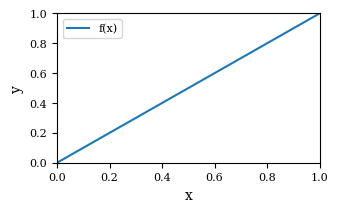

The matplotlib source for this figure:
import matplotlib as mpl
import pylab as plt


inches_per_pt = 1 / 72.27
inches_per_cm = 0.393701
golden_ratio = (5**.5-1)/2  # 0.618


def pt_to_inches(pt):
    return inches_per_pt * pt


def cm_to_inches(cm):
    return inches_per_cm * cm


def golden_height(width):
    return width, golden_ratio * width


def same_height(width):
    return width, width


template_simple = {
    'font.family': 'serif',
    'font.size': 10,
    'mathtext.fontset': 'custom',
    'axes.labelsize': 10,
    'xtick.labelsize': 8,
    'ytick.labelsize': 8,
    'legend.fontsize': 8,
    # 'savefig.format': 'pdf',
    'figure.figsize': golden_height(3.5),
    'axes.xmargin': .0,
    'axes.ymargin': .0,
    'figure.subplot.left': 0.15,  # 0.125
    'figure.subplot.right': 0.9,  # 0.9
    'figure.subplot.bottom': 0.21,  # .11
    'figure.subplot.top': 0.9,  # 0.88
    # 'axes.labelpad': 3.0
}


preamble_common = [r"\usepackage{siunitx}"]


def single_rc(journal, template='simple', tex=False, preamble='common', left=None):
    if type(template) == str:
        x = globals()[f'template_{template}'].copy()
    elif type(template) == dict:
        x = template.copy()
    x['figure.figsize'] = golden_height(journal['single'])
    if tex:
        x['text.usetex'] = True
        if preamble is not None:
            if type(preamble) == str:
                x['text.latex.preamble'] = globals(
                )[f'preamble_{preamble}'].copy()
            elif type(preamble) == list:
                x['text.latex.preamble'] = preamble
            mpl.rcParams.update(
                {'text.latex.preamble': x['text.latex.preamble']})
    if left:
        x['figure.subplot.left'] = left
    return x


def example(rc=template_simple, save_as='rcsettings_example.pdf'):
    with mpl.rc_context(rc=rc):
        plt.xlabel('x')
        plt.ylabel('y')
        plt.plot([0, 1], [0, 1], label=r'f(x)')
        plt.legend()
        plt.savefig(save_as)


if __name__ == '__main__':
    example()